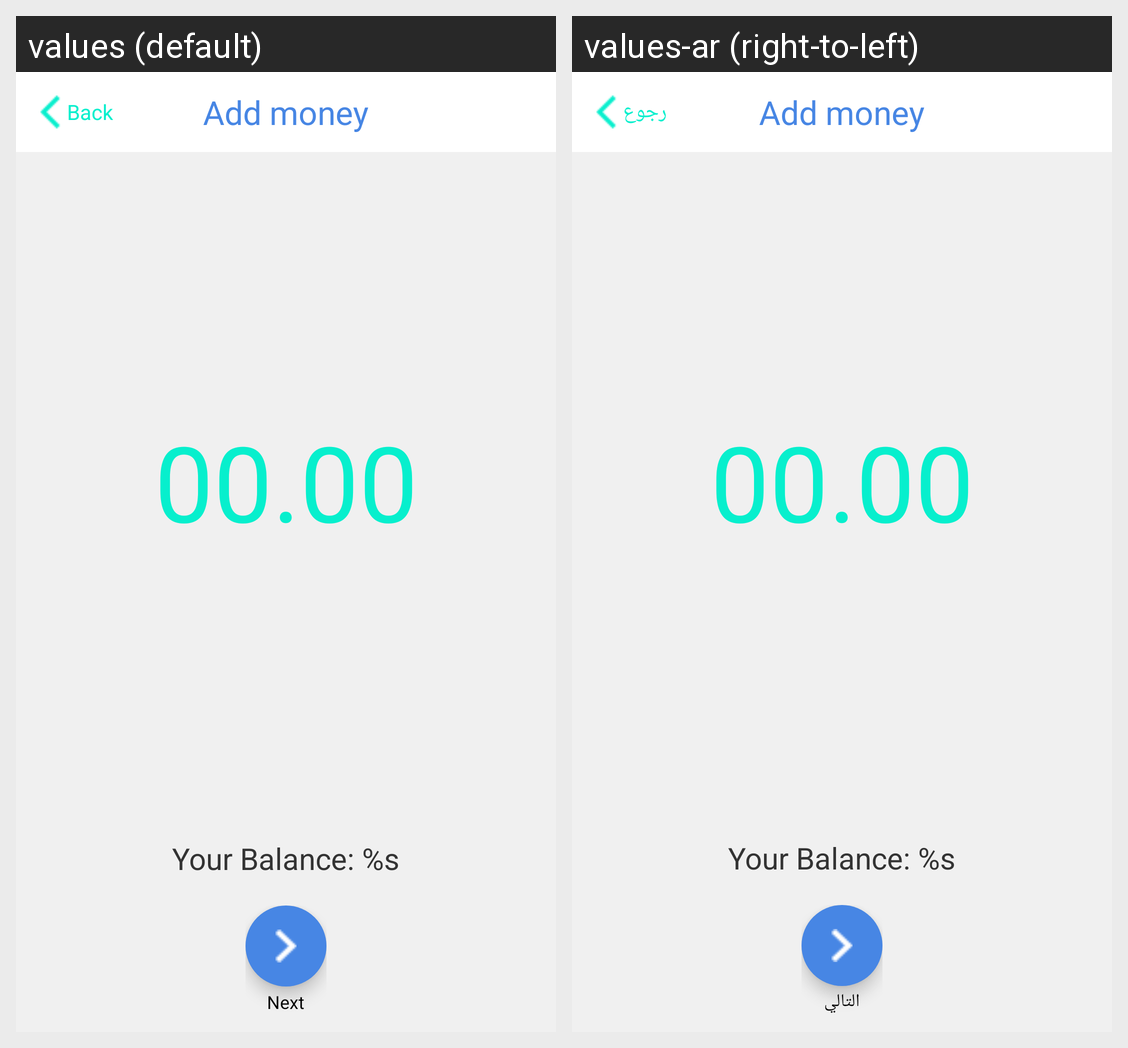

For this localized Android screen grid, give each drawn string resource with its value in every locale shown.
Android screen res/layout/fragment_add_money.xml rendered under 2 locales, left to right: values (default), values-ar (right-to-left). Device: Nexus 5 (rendered at 1080×1920; each locale shown at half size, 540×960, under a caption strip naming it); theme AppTheme.
Strings drawn on this screen, with the default value and each locale's value (text and hints the layout hard-codes, and strings that could not be matched under every locale, appear in the picture but are not listed):

back
  values: Back
  values-ar: رجوع

add_money
  values: Add money
  values-ar: Add money  [not translated; the default value is used]

add_money_your_balance
  values: Your Balance: %s
  values-ar: Your Balance: %s  [not translated; the default value is used]

next
  values: Next
  values-ar: التالي
